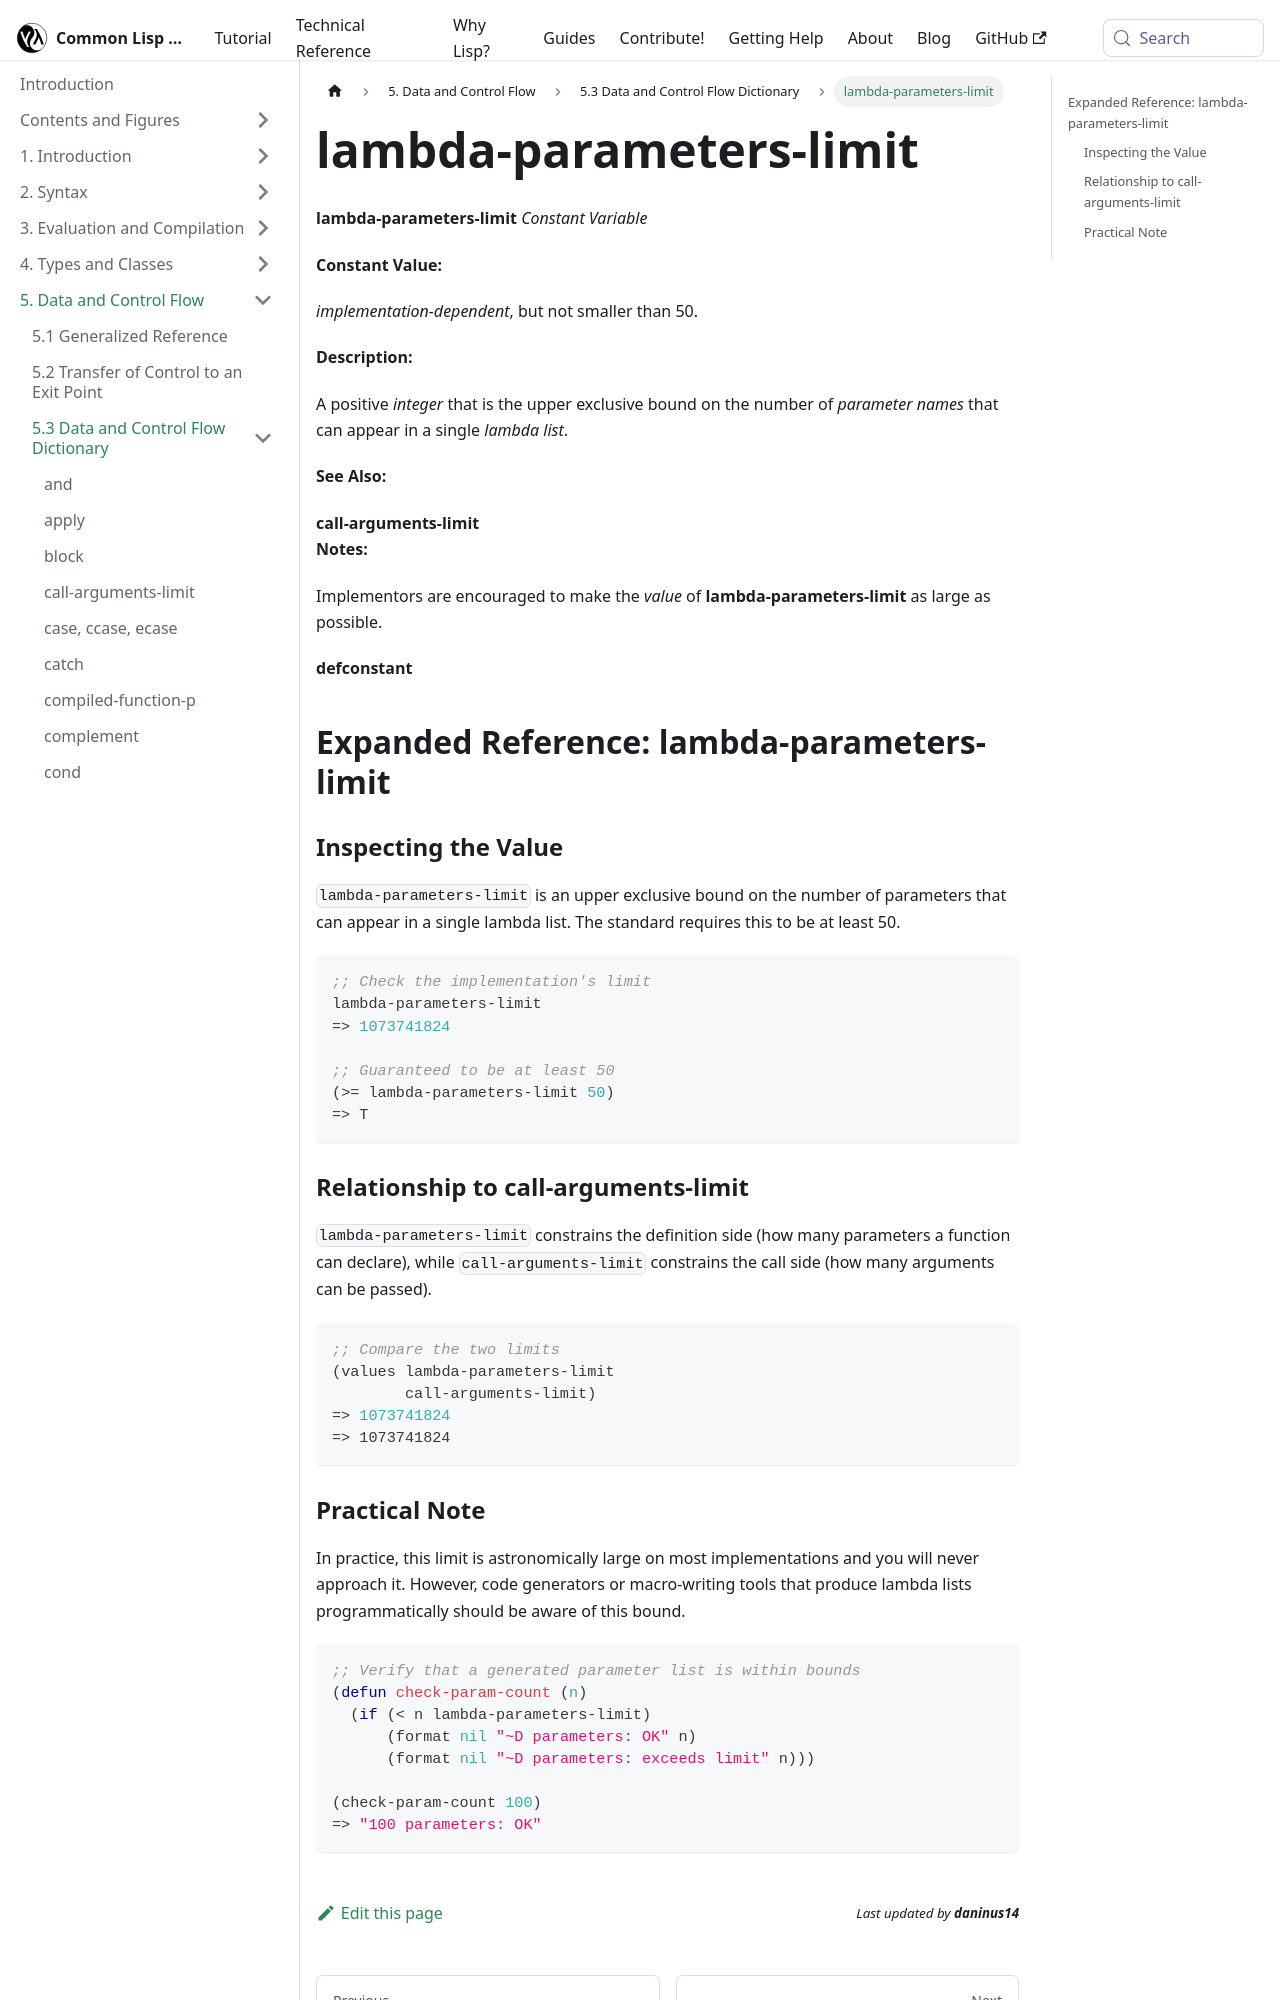

repository: lisp-docs/cl-language-reference · page: chap-5/f-d-dictionary/lambda-parameters-limit_constant-variable.html · generator: docusaurus

---
title: "lambda-parameters-limit"
---

# lambda-parameters-limit

import LambdaParametersLimitConstantVariable from './_lambda-parameters-limit_constant-variable.md';

<LambdaParametersLimitConstantVariable />

## Expanded Reference: lambda-parameters-limit

### Inspecting the Value

`lambda-parameters-limit` is an upper exclusive bound on the number of parameters that can appear in a single lambda list. The standard requires this to be at least 50.

```lisp
;; Check the implementation's limit
lambda-parameters-limit
=> 1073741824

;; Guaranteed to be at least 50
(>= lambda-parameters-limit 50)
=> T
```

### Relationship to call-arguments-limit

`lambda-parameters-limit` constrains the definition side (how many parameters a function can declare), while `call-arguments-limit` constrains the call side (how many arguments can be passed).

```lisp
;; Compare the two limits
(values lambda-parameters-limit
        call-arguments-limit)
=> 1073741824
=> 1073741824
```
